Run: headless pygame with SDL's dummy video driver; simulated clock (each Clock.tick advances the game by its frame time, no real sleeping); random seed 0; keys injected as events and as key.get_pressed() state; mouse plan: one left click at the window centre at the start of phase 2, then a move to the lower-right quarter at the start of phase 3.
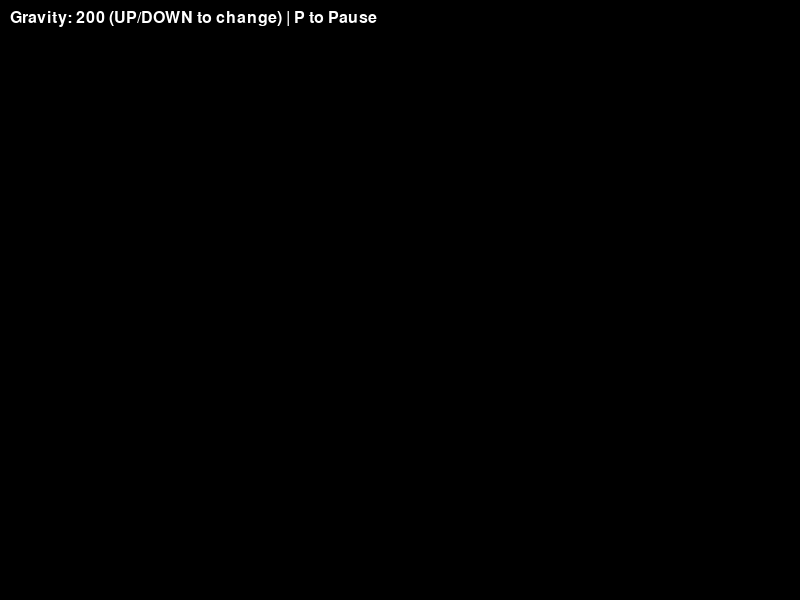
Frame 1 of 4 · flips 1–60 · no input
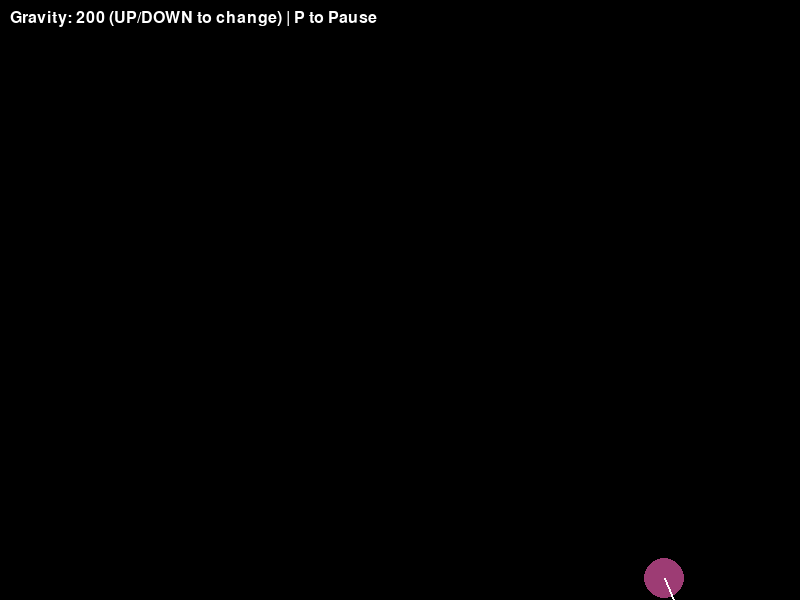
Frame 2 of 4 · flips 61–180 · clicked the window centre · tapped SPACE, RETURN · held RIGHT (→), D
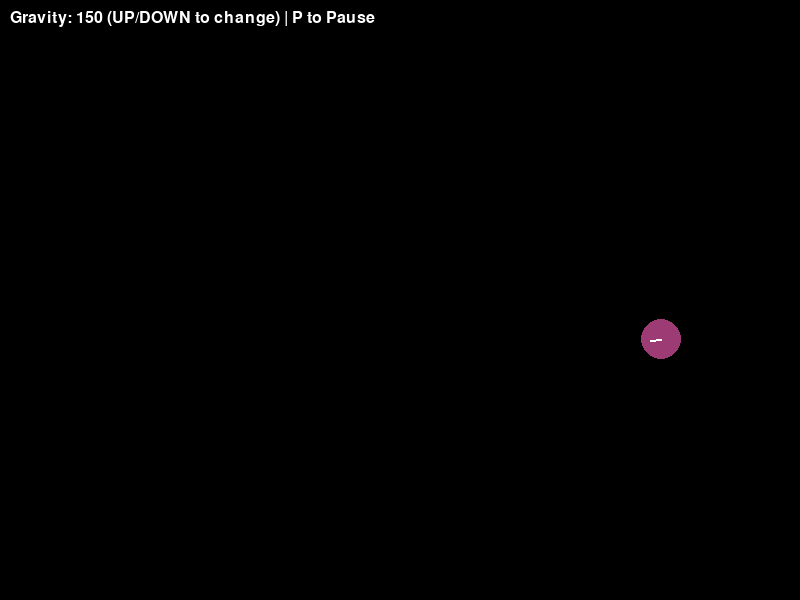
Frame 3 of 4 · flips 181–300 · moved the mouse to the lower-right quarter · held DOWN (↓), S
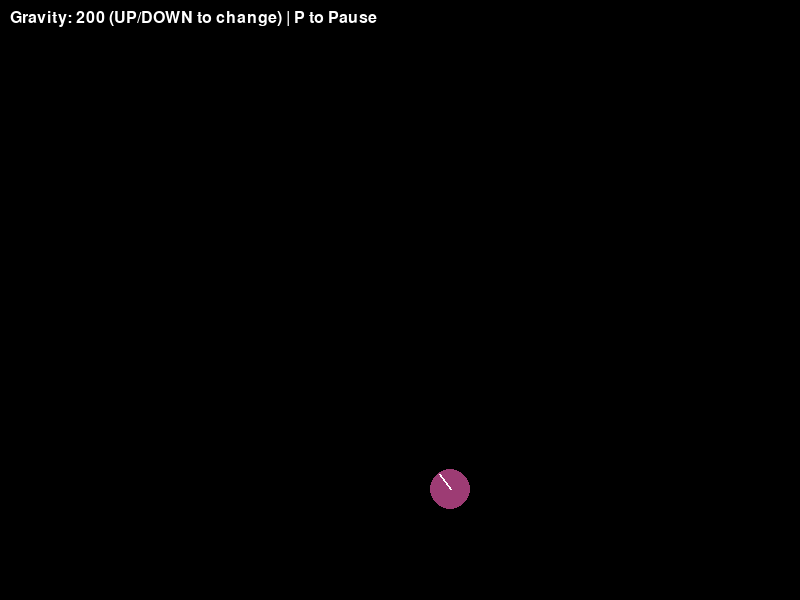
Frame 4 of 4 · flips 301–420 · held LEFT (←), A, UP (↑), W

The pygame program that drew these frames:

import pygame
import math
import random

# --- Initialize ---
pygame.init()
WIDTH, HEIGHT = 800, 600
screen = pygame.display.set_mode((WIDTH, HEIGHT))
clock = pygame.time.Clock()

# --- Parameters ---
gravity = 200  # pixels/s^2
restitution = 0.8  # bounciness
balls = []

# --- Ball Class ---
class Ball:
    def __init__(self, x, y, vx, vy, radius=20, mass=1):
        self.x = x
        self.y = y
        self.vx = vx
        self.vy = vy
        self.radius = radius
        self.mass = mass
        self.color = (random.randint(50,255), random.randint(50,255), random.randint(50,255))

    def update(self, dt):
        # update velocity with gravity
        self.vy += gravity * dt

        # update position
        self.x += self.vx * dt
        self.y += self.vy * dt

        # collision with walls
        if self.x - self.radius < 0:
            self.x = self.radius
            self.vx = -self.vx * restitution
        if self.x + self.radius > WIDTH:
            self.x = WIDTH - self.radius
            self.vx = -self.vx * restitution
        if self.y - self.radius < 0:
            self.y = self.radius
            self.vy = -self.vy * restitution
        if self.y + self.radius > HEIGHT:
            self.y = HEIGHT - self.radius
            self.vy = -self.vy * restitution

    def draw(self, surf):
        pygame.draw.circle(surf, self.color, (int(self.x), int(self.y)), self.radius)
        # draw velocity vector
        end_x = self.x + self.vx * 0.1
        end_y = self.y + self.vy * 0.1
        pygame.draw.line(surf, (255,255,255), (self.x, self.y), (end_x, end_y), 2)

# --- Main Loop ---
running = True
paused = False
while running:
    dt = clock.tick(60)/1000  # delta time in seconds
    for event in pygame.event.get():
        if event.type == pygame.QUIT:
            running = False
        elif event.type == pygame.MOUSEBUTTONDOWN:
            mx, my = pygame.mouse.get_pos()
            vx = random.uniform(-200,200)
            vy = random.uniform(-200,0)
            balls.append(Ball(mx, my, vx, vy))
        elif event.type == pygame.KEYDOWN:
            if event.key == pygame.K_p:
                paused = not paused
            if event.key == pygame.K_UP:
                gravity += 50
            if event.key == pygame.K_DOWN:
                gravity -= 50

    if not paused:
        # update physics
        for ball in balls:
            ball.update(dt)

        # handle ball-ball collisions
        for i in range(len(balls)):
            for j in range(i+1, len(balls)):
                b1, b2 = balls[i], balls[j]
                dx = b2.x - b1.x
                dy = b2.y - b1.y
                dist = math.hypot(dx, dy)
                if dist < b1.radius + b2.radius:  # collision
                    overlap = 0.5 * (dist - b1.radius - b2.radius)
                    # separate balls
                    b1.x -= overlap * dx/dist
                    b1.y -= overlap * dy/dist
                    b2.x += overlap * dx/dist
                    b2.y += overlap * dy/dist
                    # compute normal
                    nx, ny = dx/dist, dy/dist
                    # relative velocity
                    tx, ty = -ny, nx
                    dpTan1 = b1.vx * tx + b1.vy * ty
                    dpTan2 = b2.vx * tx + b2.vy * ty
                    dpNorm1 = b1.vx * nx + b1.vy * ny
                    dpNorm2 = b2.vx * nx + b2.vy * ny
                    # conservation of momentum (equal mass for simplicity)
                    m1 = (dpNorm1 * (b1.mass - b2.mass) + 2 * b2.mass * dpNorm2) / (b1.mass + b2.mass)
                    m2 = (dpNorm2 * (b2.mass - b1.mass) + 2 * b1.mass * dpNorm1) / (b1.mass + b2.mass)
                    b1.vx = tx * dpTan1 + nx * m1
                    b1.vy = ty * dpTan1 + ny * m1
                    b2.vx = tx * dpTan2 + nx * m2
                    b2.vy = ty * dpTan2 + ny * m2

    # draw
    screen.fill((0,0,0))
    for ball in balls:
        ball.draw(screen)
    # HUD
    font = pygame.font.SysFont(None, 24)
    text = font.render(f'Gravity: {gravity} (UP/DOWN to change) | P to Pause', True, (255,255,255))
    screen.blit(text, (10,10))
    pygame.display.flip()

pygame.quit()
